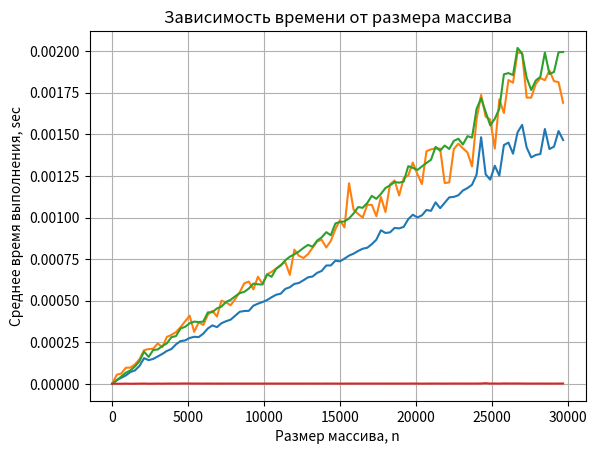

Python code for this plot:
import time
import numpy as np
import matplotlib.pyplot as plt

# Генерация случайного вектора
vec = np.random.randint(1, (10**4)*3, (10**4)*3)

# Функция для суммы чисел
def sum_of_nums(vector):
    sum_v = 0
    for i in vector:
        sum_v += i
    return sum_v

# Функция для произведения чисел
def product_of_nums(vector):
    product_v = 1
    for i in vector:
        product_v *= i
    return product_v

# Функция для поиска минимального значения
def search_of_min(vector):
    min_v = vector[0]
    for i in range(1, len(vector)):
        if min_v > vector[i]:
            min_v = vector[i]
    return min_v

# Функция для вычисления полинома методом Горнера
def horner_method(coefficients, x):
    result = coefficients[0]
    for coefficient in coefficients[1:]:
        result = result * x + coefficient
    return result

# Функция для среднего времени выполнения
def average_t(times):
    return sum(times) / len(times)

# Функция для построения графика
def build_graph(time, range_):
    plt.plot(range_, time)
    plt.xlabel('Размер массива, n')
    plt.ylabel('Среднее время выполнения, sec')
    plt.title('Зависимость времени от размера массива')
    plt.grid(True)
    plt.show()

# Измерение времени выполнения функций
def time_measurement():
    execution_time_sum = []
    execution_time_product = []
    execution_time_min = []
    execution_time_horner = []
    n_values = []

    # Пример коэффициентов полинома
    coefficients = np.random.randint(1, 100, 5)  # 5 случайных коэффициентов
    x = np.random.randint(1, 50)  # Точка, в которой будем вычислять полином

    for n in range(1, (10 ** 4) * 3, 300):
        v = vec[:n]
        single_times_sum = []
        single_times_product = []
        single_times_min = []
        single_times_horner = []

        for _ in range(5):
            start_time = time.time()
            sum_of_nums(v)
            end_time = time.time()
            single_times_sum.append(end_time - start_time)

            start_time = time.time()
            product_of_nums(v)
            end_time = time.time()
            single_times_product.append(end_time - start_time)

            start_time = time.time()
            search_of_min(v)
            end_time = time.time()
            single_times_min.append(end_time - start_time)

            start_time = time.time()
            horner_method(coefficients, x)
            end_time = time.time()
            single_times_horner.append(end_time - start_time)

        avg_time_sum = average_t(single_times_sum)
        execution_time_sum.append(avg_time_sum)

        avg_time_product = average_t(single_times_product)
        execution_time_product.append(avg_time_product)

        avg_time_min = average_t(single_times_min)
        execution_time_min.append(avg_time_min)

        avg_time_horner = average_t(single_times_horner)
        execution_time_horner.append(avg_time_horner)

        n_values.append(n)

    build_graph(execution_time_sum, n_values)
    build_graph(execution_time_product, n_values)
    build_graph(execution_time_min, n_values)
    build_graph(execution_time_horner, n_values)

# Запуск измерения времени
time_measurement()
